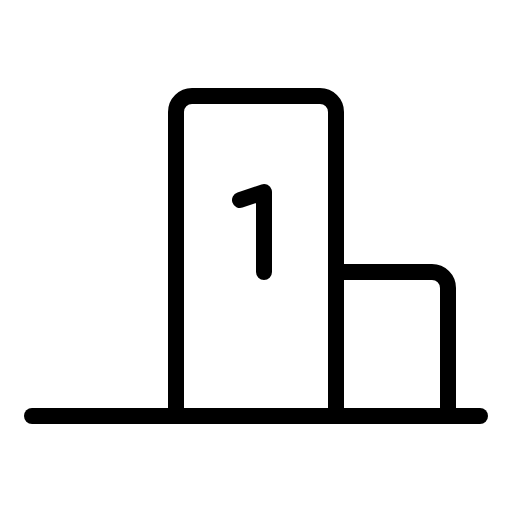
t = 0.00 s
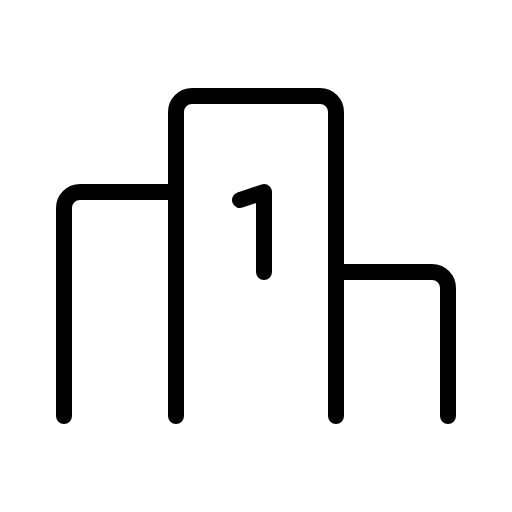
t = 1.20 s
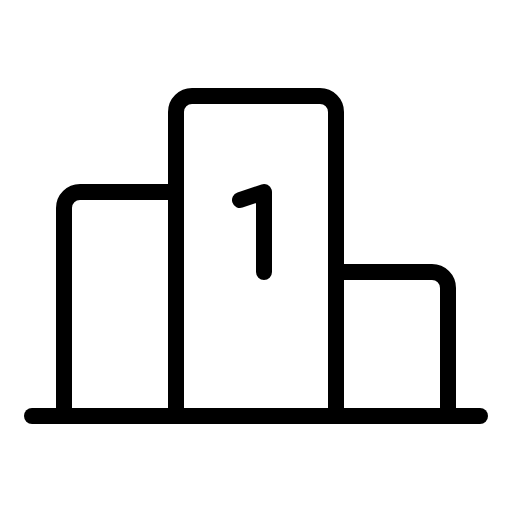
t = 1.58 s
t = 1.95 s: frame unchanged from t = 1.58 s, image omitted
t = 2.33 s: frame unchanged from t = 1.58 s, image omitted

The animated SVG that drew these frames (rendered in a browser with its animation timeline set to each time). Animation: 1 CSS @keyframes rule; one cycle of 2.70 s, repeats indefinitely.

<svg xmlns="http://www.w3.org/2000/svg" viewBox="0 0 256 256">
  <style>
    .draw-line {
      stroke-dasharray: 2000;
      stroke-dashoffset: 0;
    }
    svg:hover .draw-line {
      animation: phosphor-draw-in 1.5s ease-in-out infinite;
    }
    @keyframes phosphor-draw-in {
      0%   { stroke-dashoffset: 2000; }
      100% { stroke-dashoffset: 0; }
    }
  </style><rect width="256" height="256" fill="none"/><path d="M32,208V104a8,8,0,0,1,8-8H88" fill="none" stroke="currentColor" stroke-linecap="round" stroke-linejoin="round" stroke-width="8" class="draw-line" pathLength="1" style="animation-delay: 0s"/><path d="M88,208V56a8,8,0,0,1,8-8h64a8,8,0,0,1,8,8V208" fill="none" stroke="currentColor" stroke-linecap="round" stroke-linejoin="round" stroke-width="8" class="draw-line" pathLength="1" style="animation-delay: 0.3s"/><path d="M224,208V144a8,8,0,0,0-8-8H168" fill="none" stroke="currentColor" stroke-linecap="round" stroke-linejoin="round" stroke-width="8" class="draw-line" pathLength="1" style="animation-delay: 0.6s"/><polyline points="120 100 132 96 132 136" fill="none" stroke="currentColor" stroke-linecap="round" stroke-linejoin="round" stroke-width="8" class="draw-line" pathLength="1" style="animation-delay: 0.9s"/><line x1="16" y1="208" x2="240" y2="208" fill="none" stroke="currentColor" stroke-linecap="round" stroke-linejoin="round" stroke-width="8" class="draw-line" pathLength="1" style="animation-delay: 1.2s"/></svg>
